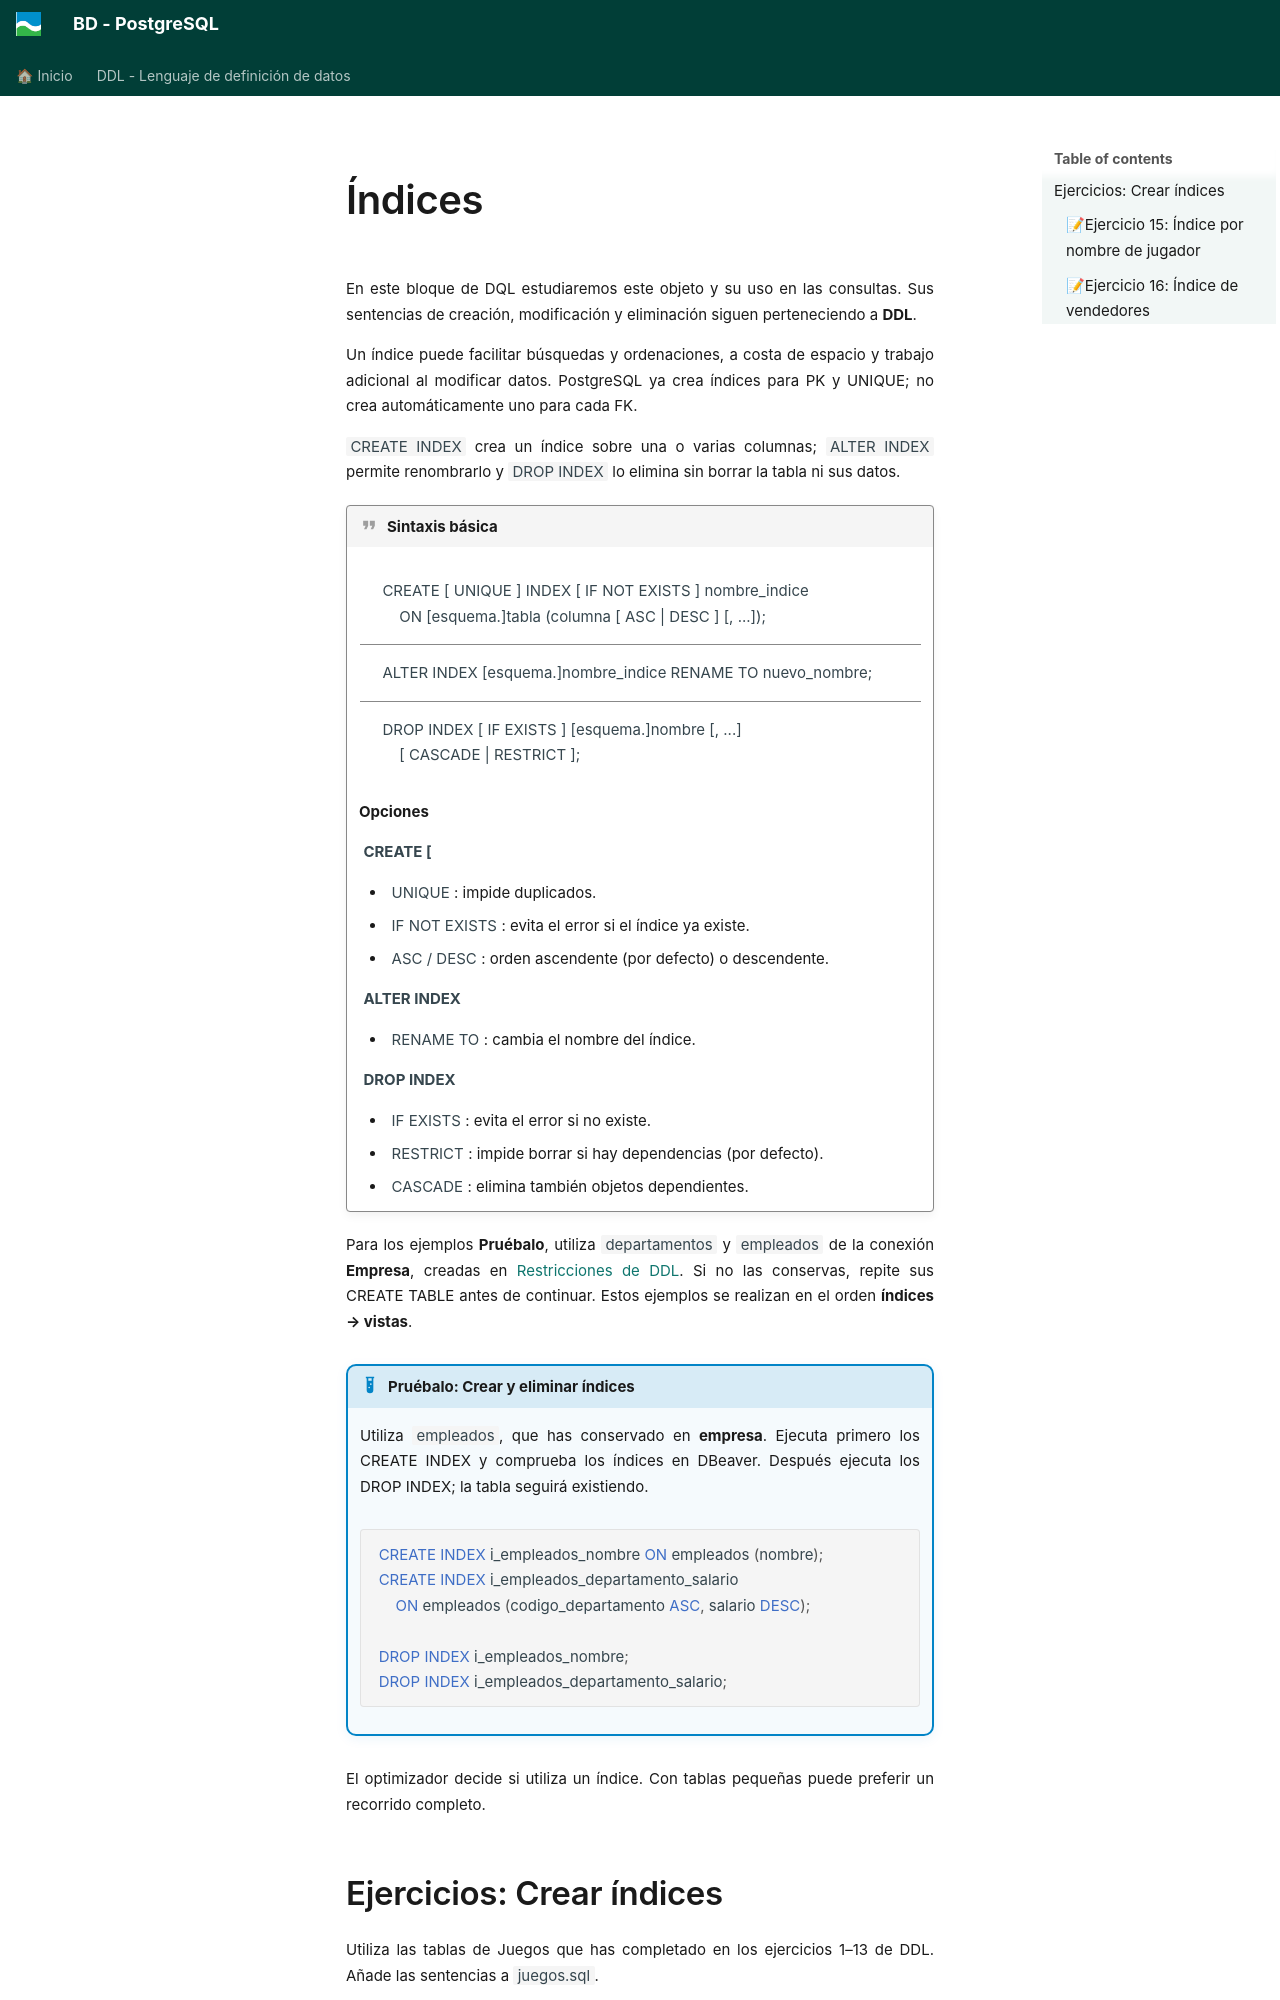

repository: asalvadorc/PostgreSQL · page: BD_PostgreSQL_DQL/indices/index.html · generator: mkdocs

# Índices

En este bloque de DQL estudiaremos este objeto y su uso en las consultas. Sus sentencias de creación, modificación y eliminación siguen perteneciendo a **DDL**.

Un índice puede facilitar búsquedas y ordenaciones, a costa de espacio y trabajo adicional al modificar datos. PostgreSQL ya crea índices para PK y UNIQUE; no crea automáticamente uno para cada FK.

`CREATE INDEX` crea un índice sobre una o varias columnas; `ALTER INDEX` permite renombrarlo y `DROP INDEX` lo elimina sin borrar la tabla ni sus datos.

!!! quote sintaxis "Sintaxis básica"

    <div class="syntax-table-wrap">
    <table class="syntax-table syntax-completa">
    <tbody>
    <tr><td><code>CREATE [ UNIQUE ] INDEX [ IF NOT EXISTS ] nombre_indice</code><br/><code>    ON [esquema.]tabla (columna [ ASC | DESC ] [, ...]);</code></td></tr>
    <tr><td><code>ALTER INDEX [esquema.]nombre_indice RENAME TO nuevo_nombre;</code></td></tr>
    <tr><td><code>DROP INDEX [ IF EXISTS ] [esquema.]nombre [, ...]</code><br/><code>    [ CASCADE | RESTRICT ];</code></td></tr>
    </tbody></table>
    </div>

    **Opciones**

    **`CREATE [`**

    - `UNIQUE`: impide duplicados.
    - `IF NOT EXISTS`: evita el error si el índice ya existe.
    - `ASC / DESC`: orden ascendente (por defecto) o descendente.

    **`ALTER INDEX`**

    - `RENAME TO`: cambia el nombre del índice.

    **`DROP INDEX`**

    - `IF EXISTS`: evita el error si no existe.
    - `RESTRICT`: impide borrar si hay dependencias (por defecto).
    - `CASCADE`: elimina también objetos dependientes.


Para los ejemplos **Pruébalo**, utiliza `departamentos` y `empleados` de la conexión **Empresa**, creadas en [Restricciones de DDL](../BD_PostgreSQL_DDL/restricciones.md#restricciones-de-una-columna). Si no las conservas, repite sus CREATE TABLE antes de continuar. Estos ejemplos se realizan en el orden **índices → vistas**.

!!! example practica "Pruébalo: Crear y eliminar índices"

    Utiliza `empleados`, que has conservado en **empresa**. Ejecuta primero los CREATE INDEX y comprueba los índices en DBeaver. Después ejecuta los DROP INDEX; la tabla seguirá existiendo.

    ```sql
    CREATE INDEX i_empleados_nombre ON empleados (nombre);
    CREATE INDEX i_empleados_departamento_salario
        ON empleados (codigo_departamento ASC, salario DESC);

    DROP INDEX i_empleados_nombre;
    DROP INDEX i_empleados_departamento_salario;
    ```

El optimizador decide si utiliza un índice. Con tablas pequeñas puede preferir un recorrido completo.

<a id="ejercicios-juegos"></a>
